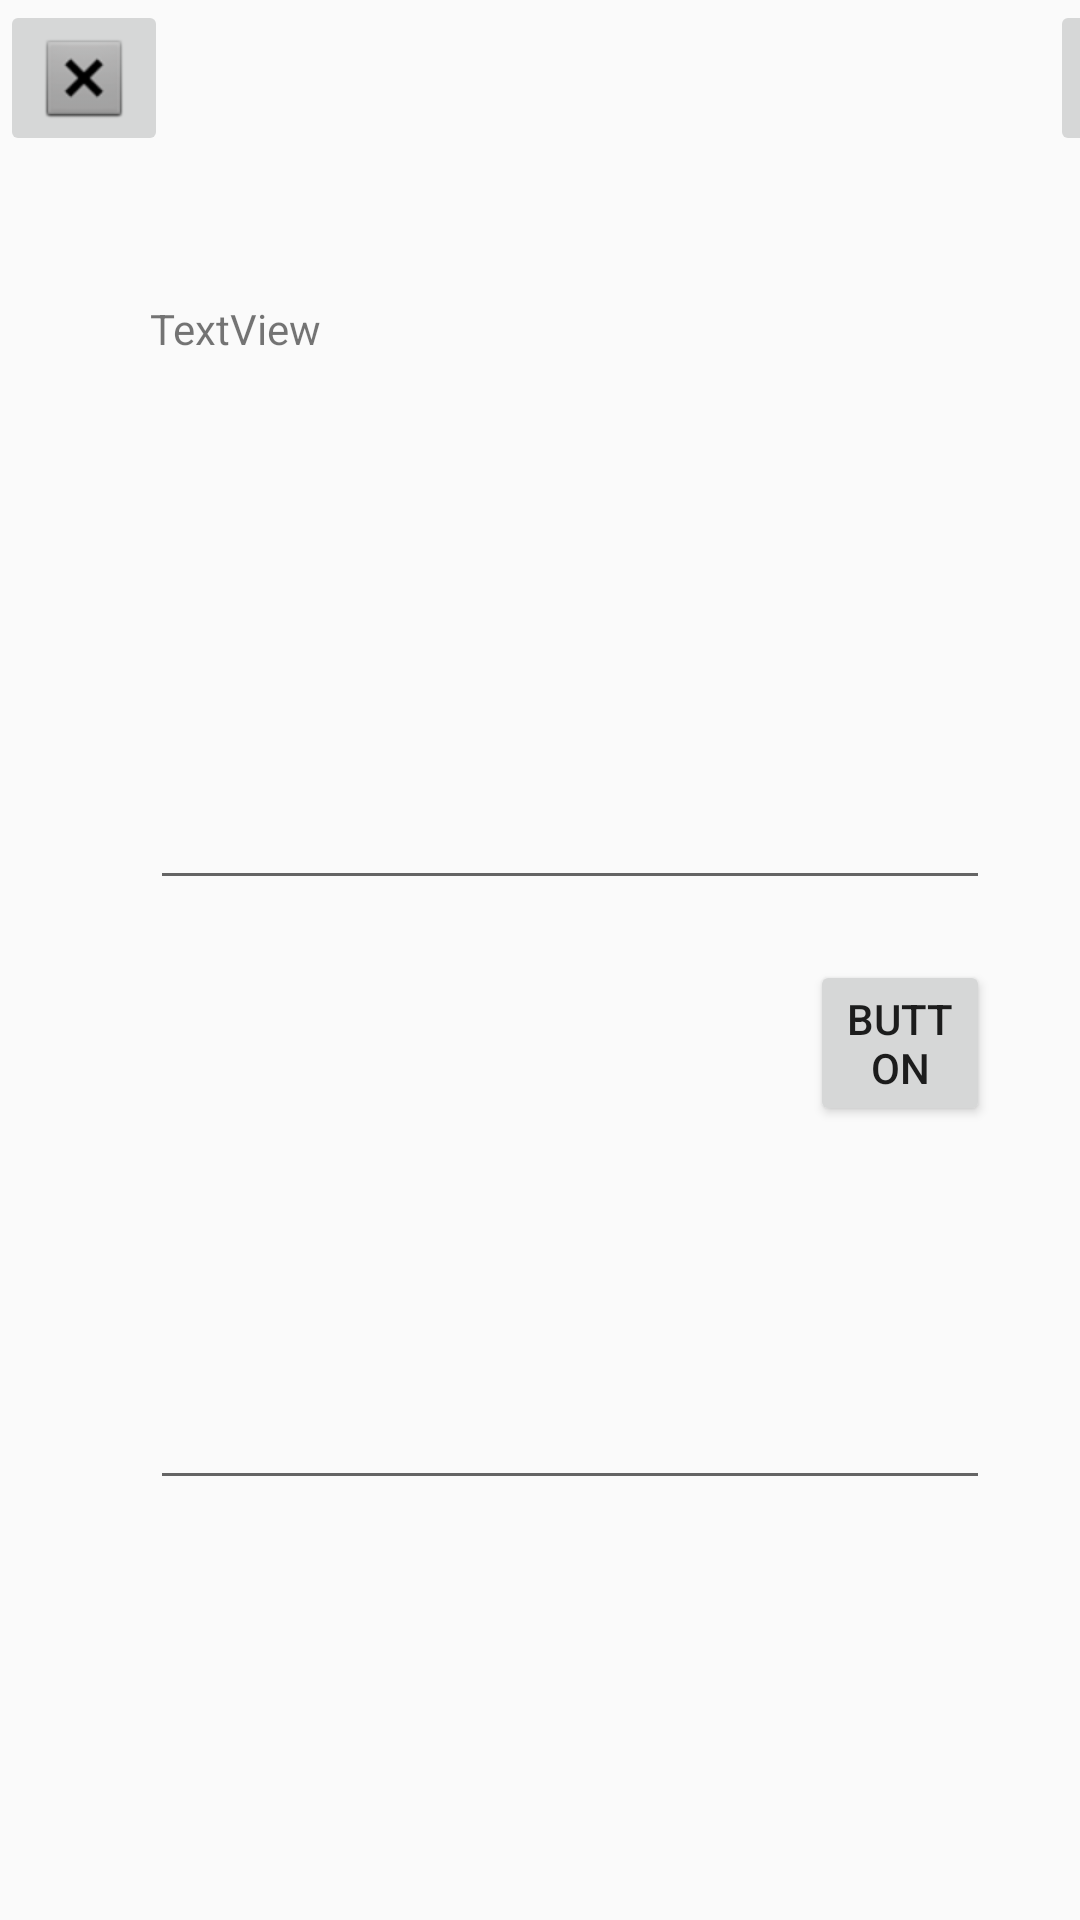

Write the Android layout XML for this screen, with the resource values it uses.
<!-- AndroidManifest.xml: application theme AppTheme -->
<!-- res/layout/fragment_add_recipe.xml -->
<?xml version="1.0" encoding="utf-8"?>
<androidx.constraintlayout.widget.ConstraintLayout xmlns:android="http://schemas.android.com/apk/res/android"
    xmlns:app="http://schemas.android.com/apk/res-auto"
    android:layout_width="match_parent"
    android:layout_height="match_parent">

    <FrameLayout
        android:layout_width="match_parent"
        android:layout_height="match_parent">

        <RelativeLayout
            android:layout_width="match_parent"
            android:layout_height="match_parent">

            <TextView
                android:id="@+id/textView2"
                android:layout_width="310dp"
                android:layout_height="50dp"
                android:layout_marginStart="50dp"
                android:layout_marginTop="100dp"
                android:layout_marginEnd="30dp"
                android:autofillHints="name"
                android:text="TextView" />

            <Button
                android:id="@+id/button"
                android:layout_width="wrap_content"
                android:layout_height="wrap_content"
                android:layout_marginStart="270dp"
                android:layout_marginTop="320dp"
                android:layout_marginEnd="30dp"
                android:text="Button" />

            <EditText
                android:id="@+id/editText1TextMultiLine"
                android:layout_width="310dp"
                android:layout_height="100dp"
                android:layout_marginStart="50dp"
                android:layout_marginTop="400dp"
                android:layout_marginEnd="30dp"
                android:autofillHints="steps"
                android:ems="10"
                android:gravity="start|top"
                android:inputType="textMultiLine" />


            <EditText
                android:id="@+id/editTextTextMultiLine"
                android:layout_width="310dp"
                android:layout_height="100dp"
                android:layout_marginStart="50dp"
                android:layout_marginTop="200dp"
                android:layout_marginEnd="30dp"
                android:autofillHints="steps"
                android:ems="10"
                android:gravity="start|top"
                android:inputType="textMultiLine" />

            <ImageButton
                android:id="@+id/imageButton2"
                android:layout_width="wrap_content"
                android:layout_height="wrap_content"
                android:layout_marginStart="350dp"
                android:layout_marginEnd="30dp"
                app:srcCompat="@android:drawable/ic_input_add" />

            <ImageButton
                android:id="@+id/imageButton"
                android:layout_width="wrap_content"
                android:layout_height="wrap_content"
                app:srcCompat="@android:drawable/btn_dialog" />
        </RelativeLayout>
    </FrameLayout>
</androidx.constraintlayout.widget.ConstraintLayout>
<!-- resources referenced by this layout -->
<resources>
  <style name="AppTheme" parent="Theme.AppCompat.Light.NoActionBar">
          
          <item name="colorPrimary">@color/colorPrimary</item>
          <item name="colorPrimaryDark">@color/colorPrimaryDark</item>
          <item name="colorAccent">@color/colorAccent</item>
      </style>
  <color name="colorPrimary">#3F51B5</color>
  <color name="colorPrimaryDark">#303F9F</color>
  <color name="colorAccent">#FF4081</color>
</resources>
